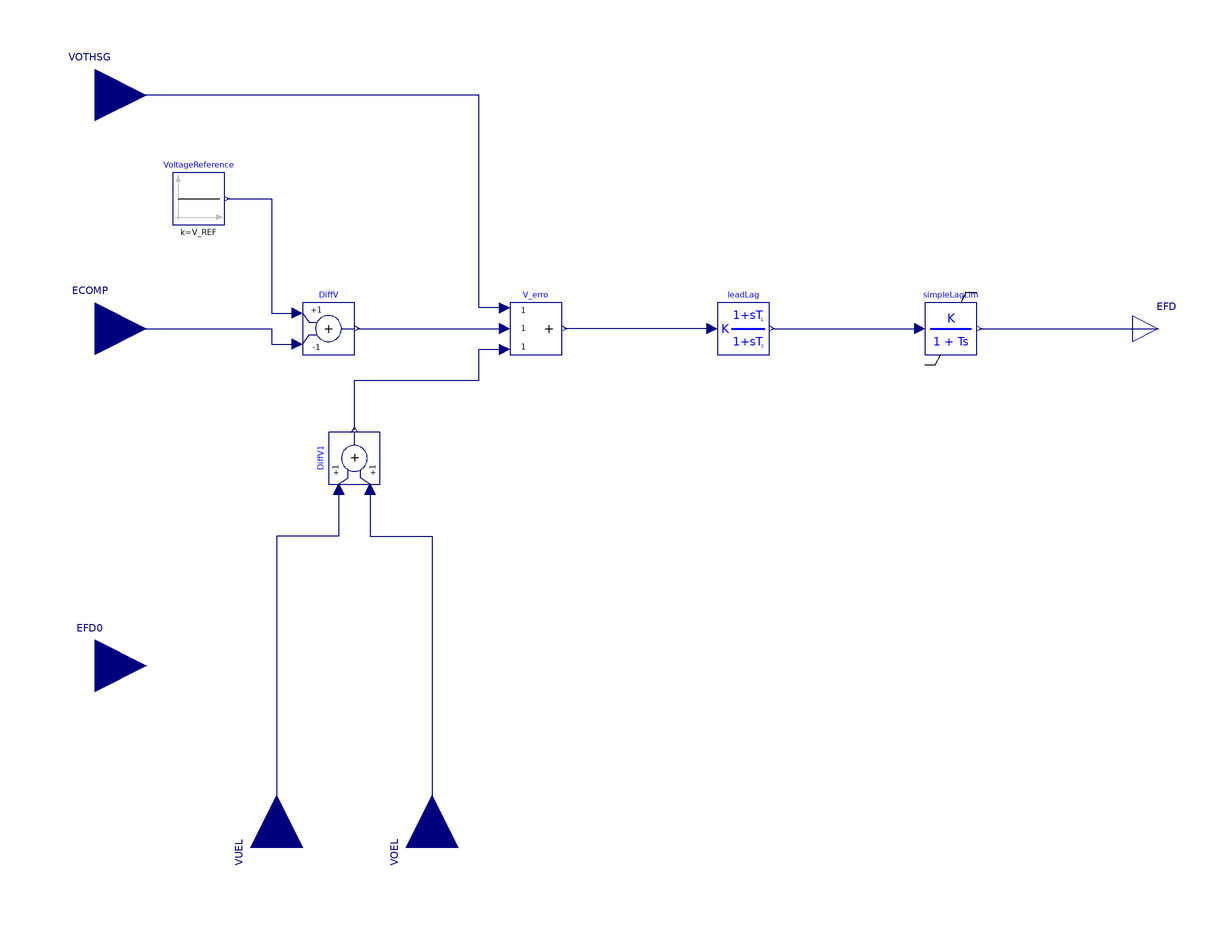

Above is the diagram view of the following Modelica model: its components placed by their Placement annotations and its connect equations drawn as lines.

model SEXS "Simplified excitation system model"
  extends iPSL.Electrical.Controls.PSSE.ES.BaseClasses.BaseExciter;
  parameter Real T_AT_B;
  parameter Real T_B;
  parameter Real K;
  parameter Real T_E;
  parameter Real E_MIN;
  parameter Real E_MAX;
  Modelica.Blocks.Math.Add3 V_erro(k3 = 1, k1 = 1, k2 = 1) annotation(Placement(transformation(extent = {{-40, -10}, {-20, 10}})));
  NonElectrical.Continuous.SimpleLagLim simpleLagLim(K = K, T = T_E, y_start = Efd0, outMax = E_MAX, outMin = E_MIN) annotation(Placement(transformation(extent = {{120, -10}, {140, 10}})));
  Modelica.Blocks.Math.Add DiffV1 annotation(Placement(transformation(extent = {{-10, -10}, {10, 10}}, rotation = 90, origin = {-100, -50})));
  NonElectrical.Continuous.LeadLag leadLag(K = 1, T1 = T_AT_B * T_B, T2 = T_B, y_start = Efd0 / K, x_start = Efd0 / K) annotation(Placement(transformation(extent = {{40, -10}, {60, 10}})));
initial equation
  V_REF = Efd0 / K + ECOMP0;
equation
  connect(simpleLagLim.y, EFD) annotation(Line(points = {{141, 0}, {210, 0}}, color = {0, 0, 127}));
  connect(DiffV1.u1, VUEL) annotation(Line(points = {{-106, -62}, {-106, -80}, {-130, -80}, {-130, -200}}, color = {0, 0, 127}));
  connect(DiffV1.u2, VOEL) annotation(Line(points = {{-94, -62}, {-94, -80}, {-70, -80}, {-70, -200}}, color = {0, 0, 127}));
  connect(DiffV1.y, V_erro.u3) annotation(Line(points = {{-100, -39}, {-100, -20}, {-52, -20}, {-52, -8}, {-42, -8}}, color = {0, 0, 127}));
  connect(DiffV.y, V_erro.u2) annotation(Line(points = {{-99, 0}, {-42, 0}}, color = {0, 0, 127}));
  connect(V_erro.u1, VOTHSG) annotation(Line(points = {{-42, 8}, {-52, 8}, {-52, 90}, {-200, 90}}, color = {0, 0, 127}));
  connect(ECOMP, DiffV.u2) annotation(Line(points = {{-200, 0}, {-166, 0}, {-132, 0}, {-132, -6}, {-122, -6}}, color = {0, 0, 127}));
  connect(leadLag.y, simpleLagLim.u) annotation(Line(points = {{61, 0}, {118, 0}}, color = {0, 0, 127}));
  connect(leadLag.u, V_erro.y) annotation(Line(points = {{38, 0}, {-19, 0}}, color = {0, 0, 127}));
  annotation(Diagram(coordinateSystem(extent = {{-200, -200}, {200, 160}}, initialScale = 0.1)), Icon(coordinateSystem(extent = {{-200, -200}, {200, 160}}, initialScale = 0.1), graphics = {Text(extent = {{-100, 160}, {100, 100}}, lineColor = {28, 108, 200}, textString = "SEXS")}), Documentation(info = "<html>
<table cellspacing=\"1\" cellpadding=\"1\" border=\"1\"><tr>
<td align=center  width=50%><p>Development level</p></td>
<td align=center width=25% bgcolor=cyan><p> 3 </p></td>
</tr> 
</table> 
<p></p>  
<table cellspacing=\"1\" cellpadding=\"1\" border=\"1\">
<tr>
<td><p>Reference</p></td>
<td>PSS/E Manual</td>
</tr>
<tr>
<td><p>Last update</p></td>
<td>Unknown</td>
</tr>
<tr>
<td><p>Author</p></td>
<td><p>Mengjia Zhang,SmarTS Lab, KTH Royal Institute of Technology</p></td>
</tr>
<tr>
<td><p>Contact</p></td>
<td><p><a href=\"mailto:luigiv@kth.se\">luigiv@kth.se</a></p></td>
</tr>
</table>
</html>", revisions = "<html>
<!--DISCLAIMER-->

<p>iPSL:</p>
<p>Copyright 2015-2016 RTE (France), SmarTS Lab (Sweden), AIA (Spain) and DTU (Denmark)</p>
<ul>
<li>RTE: <a href=\"http://www.rte-france.com\">http://www.rte-france.com</a></li>
<li>SmarTS Lab, research group at KTH: <a href=\"https://www.kth.se/en\">https://www.kth.se/en</a></li>
<li>AIA: <a href=\"http://www.aia.es/en/energy\"> http://www.aia.es/en/energy</a></li>
<li>DTU: <a href=\"http://www.dtu.dk/english\"> http://www.dtu.dk/english</a></li>
</ul>
<p>The authors can be contacted by email: <a href=\"mailto:info@itesla-ipsl.org\">info@itesla-ipsl.org</a></p>

<p>This Source Code Form is subject to the terms of the Mozilla Public License, v. 2.0. </p>
<p>If a copy of the MPL was not distributed with this file, You can obtain one at <a href=\"http://mozilla.org/MPL/2.0/\"> http://mozilla.org/MPL/2.0</a>.</p>
</html>"));
end SEXS;